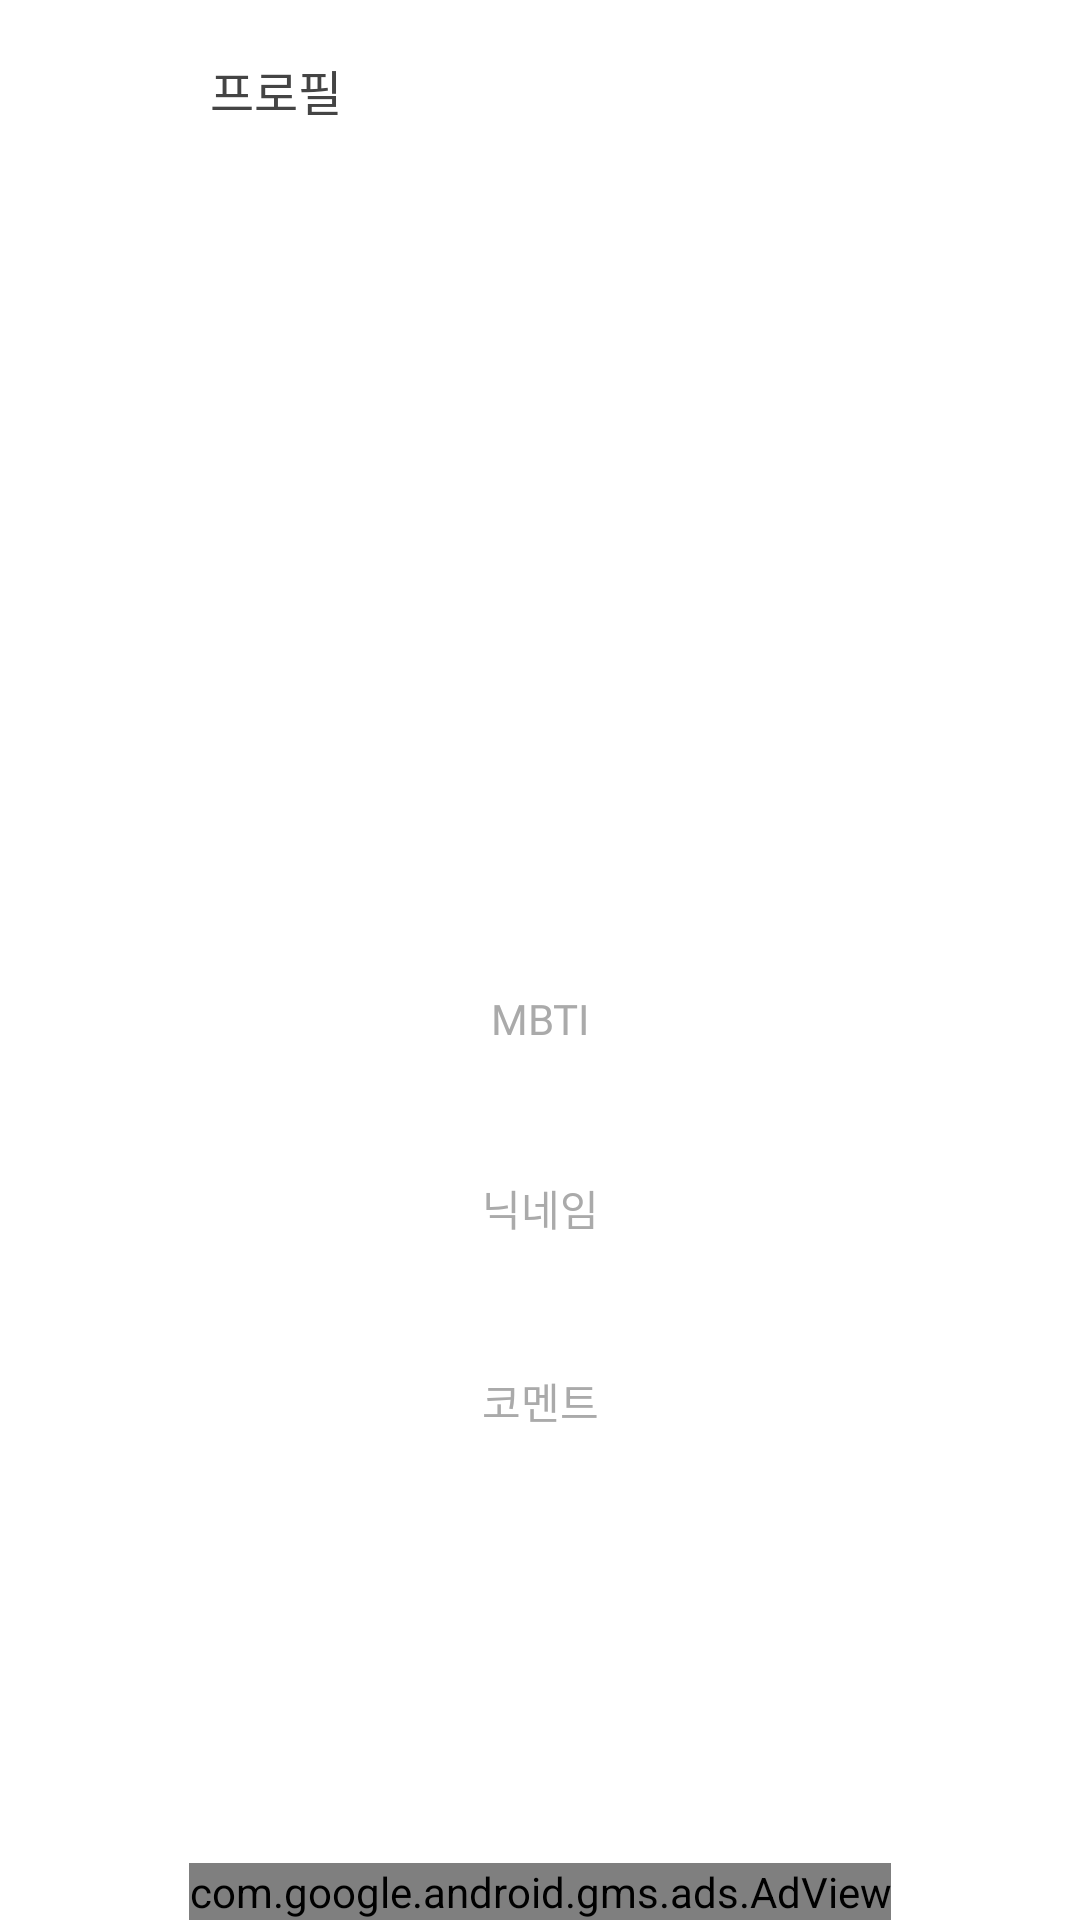

Reconstruct the res/layout file that produces this screen, plus the resources it refers to.
<!-- AndroidManifest.xml: application theme CustomTheme -->
<!-- res/layout/fragment_mypage_other_profile.xml -->
<?xml version="1.0" encoding="utf-8"?>
<androidx.constraintlayout.widget.ConstraintLayout xmlns:android="http://schemas.android.com/apk/res/android"
    xmlns:app="http://schemas.android.com/apk/res-auto"
    xmlns:tools="http://schemas.android.com/tools"
    android:layout_width="match_parent"
    android:layout_height="match_parent"
    android:background="#ffffff"
    tools:context=".MypageOtherProfileFragment">

    <LinearLayout
        android:id="@+id/mypage_other_profile_progress_layout"
        android:layout_width="match_parent"
        android:layout_height="match_parent"
        android:clickable="true"
        android:contextClickable="false"
        android:gravity="center"
        android:orientation="horizontal"
        android:visibility="gone"
        app:layout_constraintBottom_toBottomOf="parent"
        app:layout_constraintEnd_toEndOf="parent"
        app:layout_constraintStart_toStartOf="parent"
        app:layout_constraintTop_toTopOf="parent"
        tools:visibility="gone">

        <ProgressBar
            android:id="@+id/mypage_other_profile_progress"
            style="?android:attr/progressBarStyle"
            android:layout_width="wrap_content"
            android:layout_height="wrap_content"
            android:layout_marginTop="8dp"
            android:indeterminateTint="#F7CF46" />
    </LinearLayout>

    <LinearLayout
        android:id="@+id/mypage_other_profile_top_layout"
        android:layout_width="match_parent"
        android:layout_height="60dp"
        android:orientation="horizontal"
        app:layout_constraintEnd_toEndOf="parent"
        app:layout_constraintStart_toStartOf="parent"
        app:layout_constraintTop_toTopOf="parent">

        <LinearLayout
            android:id="@+id/mypage_other_profile_close_btn"
            android:layout_width="60dp"
            android:layout_height="match_parent"
            android:gravity="center"
            android:orientation="vertical">

            <View
                android:id="@+id/view36"
                android:layout_width="20dp"
                android:layout_height="30dp"
                android:background="@drawable/close"
                android:backgroundTint="#444444" />
        </LinearLayout>

        <TextView
            android:id="@+id/textView21"
            style="@style/noto_medium"
            android:layout_width="wrap_content"
            android:layout_height="match_parent"
            android:layout_marginStart="10dp"
            android:gravity="center"
            android:text="프로필"
            android:textColor="#444444"
            android:textSize="16sp" />

    </LinearLayout>

    <LinearLayout
        android:layout_width="match_parent"
        android:layout_height="0dp"
        android:orientation="vertical"
        app:layout_constraintBottom_toTopOf="@+id/linearLayout"
        app:layout_constraintEnd_toEndOf="parent"
        app:layout_constraintStart_toStartOf="parent"
        app:layout_constraintTop_toBottomOf="@+id/mypage_other_profile_top_layout">

        <LinearLayout
            android:layout_width="match_parent"
            android:layout_height="200dp"
            android:layout_marginTop="12dp"
            android:gravity="center"
            android:orientation="vertical">

            <ImageView
                android:id="@+id/mypage_other_profile_image"
                android:layout_width="200dp"
                android:layout_height="match_parent"
                android:scaleType="fitXY" />
        </LinearLayout>

        <LinearLayout
            android:layout_width="match_parent"
            android:layout_height="wrap_content"
            android:layout_marginStart="20dp"
            android:layout_marginTop="20dp"
            android:layout_marginEnd="20dp"
            android:background="@drawable/other_profile_border"
            android:orientation="vertical"
            android:paddingTop="40dp"
            android:paddingBottom="40dp">

            <LinearLayout
                android:layout_width="match_parent"
                android:layout_height="wrap_content"
                android:orientation="vertical">

                <TextView
                    android:id="@+id/textView25"
                    style="@style/noto_medium"
                    android:layout_width="match_parent"
                    android:layout_height="wrap_content"
                    android:gravity="center"
                    android:text="MBTI"
                    android:textColor="#aaaaaa"
                    android:textSize="14sp" />

                <TextView
                    android:id="@+id/mypage_other_profile_user_type"
                    style="@style/noto_regular"
                    android:layout_width="match_parent"
                    android:layout_height="wrap_content"
                    android:gravity="center"
                    android:textColor="#333333"
                    android:textSize="16sp" />
            </LinearLayout>

            <LinearLayout
                android:layout_width="match_parent"
                android:layout_height="match_parent"
                android:layout_marginTop="25dp"
                android:orientation="vertical">

                <TextView
                    android:id="@+id/textView23"
                    style="@style/noto_medium"
                    android:layout_width="match_parent"
                    android:layout_height="wrap_content"
                    android:gravity="center"
                    android:text="닉네임"
                    android:textColor="#aaaaaa"
                    android:textSize="14sp" />

                <TextView
                    android:id="@+id/mypage_other_profile_nickname"
                    style="@style/noto_regular"
                    android:layout_width="match_parent"
                    android:layout_height="wrap_content"
                    android:gravity="center"
                    android:textColor="#333333"
                    android:textSize="16sp" />

            </LinearLayout>

            <LinearLayout
                android:layout_width="match_parent"
                android:layout_height="wrap_content"
                android:layout_marginTop="25dp"
                android:orientation="vertical">

                <TextView
                    android:id="@+id/textView24"
                    style="@style/noto_medium"
                    android:layout_width="match_parent"
                    android:layout_height="wrap_content"
                    android:gravity="center"
                    android:text="코멘트"
                    android:textColor="#aaaaaa"
                    android:textSize="14sp" />

                <TextView
                    android:id="@+id/mypage_other_profile_message"
                    style="@style/noto_regular"
                    android:layout_width="match_parent"
                    android:layout_height="wrap_content"
                    android:gravity="center"
                    android:textColor="#333333"
                    android:textSize="16sp" />
            </LinearLayout>
        </LinearLayout>

    </LinearLayout>

    <LinearLayout
        android:id="@+id/linearLayout"
        android:layout_width="match_parent"
        android:layout_height="wrap_content"
        android:background="@android:color/transparent"
        android:gravity="center"
        android:orientation="vertical"
        app:layout_constraintBottom_toBottomOf="parent"
        app:layout_constraintEnd_toEndOf="parent"
        app:layout_constraintStart_toStartOf="parent">

        <com.google.android.gms.ads.AdView
            android:id="@+id/mypage_other_profile_adv"
            android:layout_width="wrap_content"
            android:layout_height="wrap_content"
            app:adSize="BANNER"
            app:adUnitId="ca-app-pub-7915044601960560/1666161341">

        </com.google.android.gms.ads.AdView>
    </LinearLayout>

</androidx.constraintlayout.widget.ConstraintLayout>
<!-- resources referenced by this layout -->
<resources>
  <style name="noto_medium" parent="android:TextAppearance">
          <item name="android:fontFamily">@font/noto_medium</item>
          <item name="android:includeFontPadding">false</item>
      </style>
  <style name="noto_regular" parent="android:TextAppearance">
          <item name="android:fontFamily">@font/noto_regular</item>
          <item name="android:includeFontPadding">false</item>
      </style>
  <style name="CustomTheme" parent="Theme.AppCompat.NoActionBar">
          <item name="colorPrimary">@color/purple_500</item>
          <item name="colorPrimaryVariant">@color/purple_700</item>
          <item name="colorOnPrimary">@color/white</item>
          <item name="colorSecondary">@color/teal_200</item>
          <item name="colorSecondaryVariant">@color/teal_700</item>
          <item name="colorOnSecondary">@color/black</item>
          <item name="android:statusBarColor" tools:targetApi="l">?attr/colorPrimaryVariant</item>
          <item name="windowActionBar">false</item>
          <item name="windowNoTitle">true</item>
          
          
      </style>
  <!-- not gathered from this repository: default colours our renderer supplied (Android Studio template values) -->
  <color name="purple_500">#FF6200EE</color>
  <color name="purple_700">#FF3700B3</color>
  <color name="teal_200">#FF03DAC5</color>
  <color name="teal_700">#FF018786</color>
  <color name="black">#FF000000</color>
  <color name="white">#FFFFFFFF</color>
</resources>
